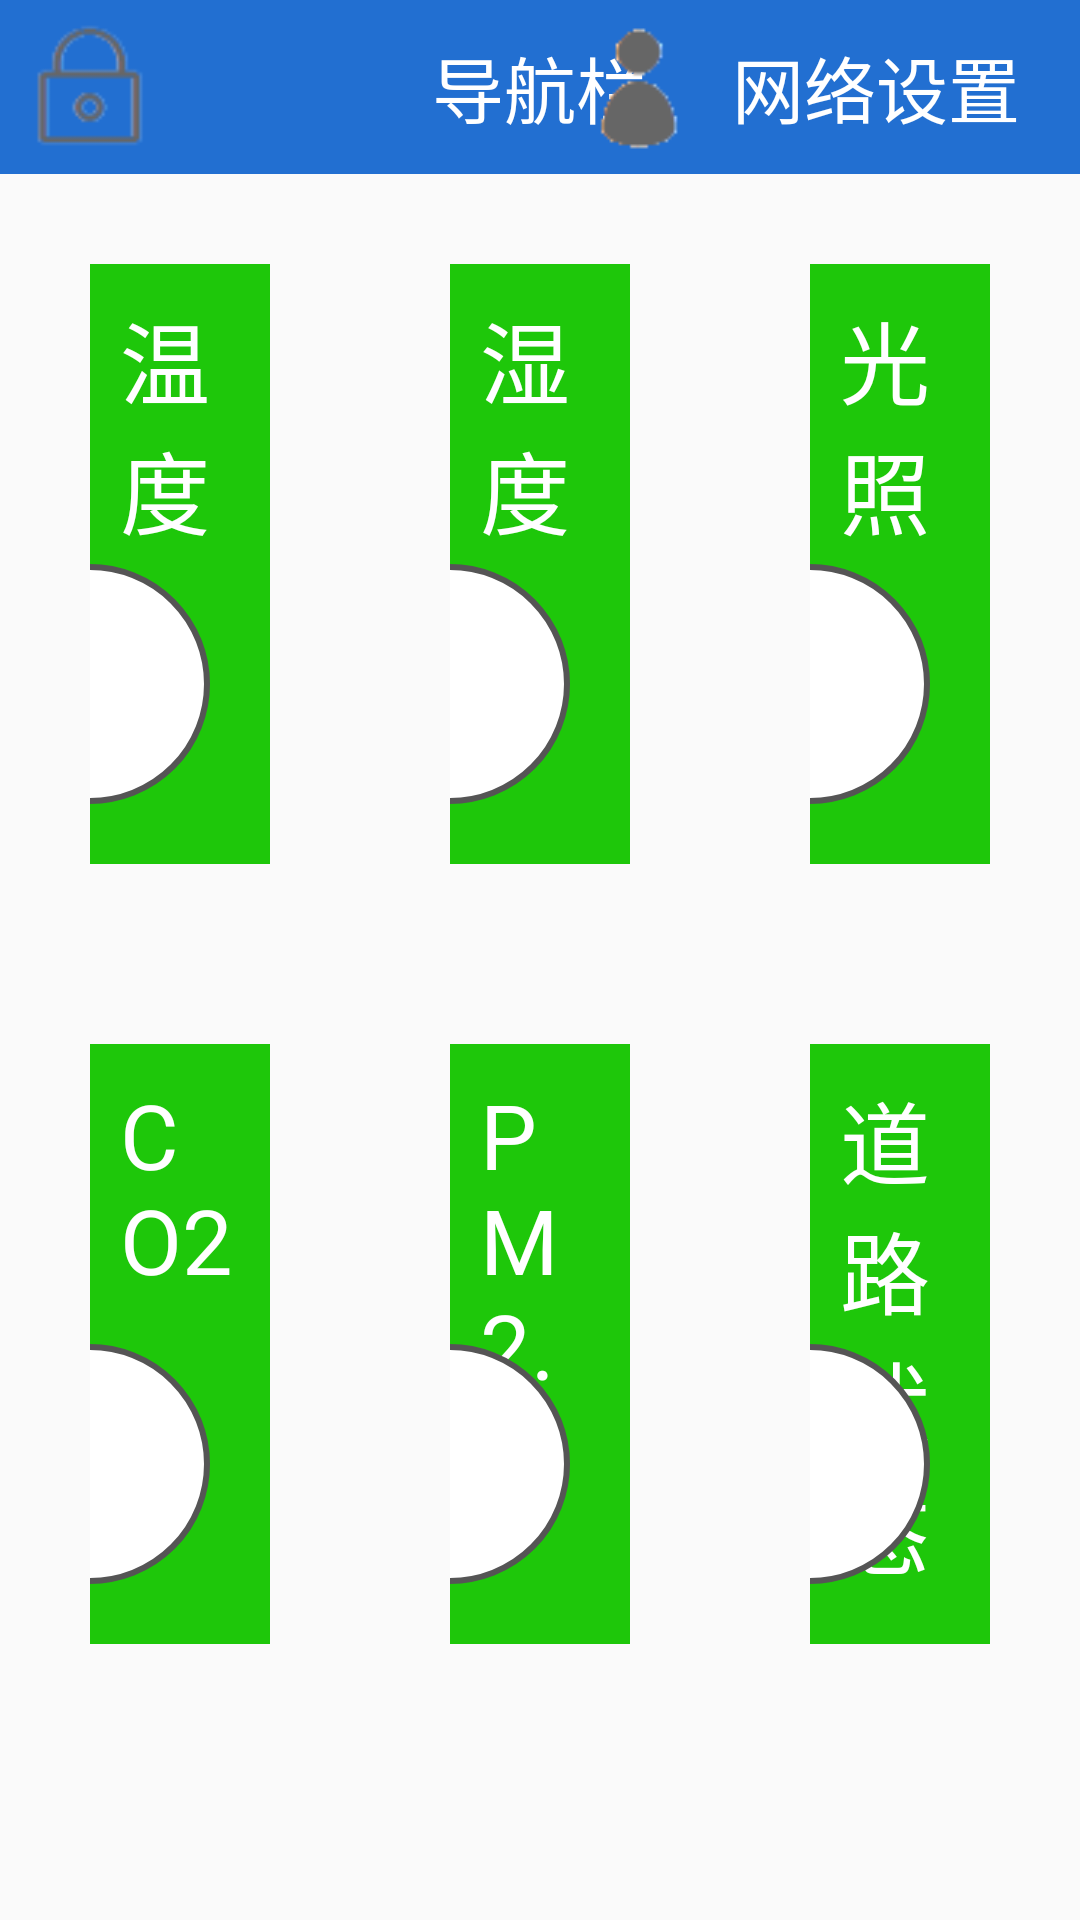

Here is an Android app screen rendered from its layout file. Give the layout XML and the strings, colors and styles it references.
<!-- AndroidManifest.xml: application theme AppTheme -->
<!-- res/layout/activity_environment.xml -->
<?xml version="1.0" encoding="utf-8"?>
<LinearLayout
    xmlns:android="http://schemas.android.com/apk/res/android"
    xmlns:app="http://schemas.android.com/apk/res-auto"
    xmlns:tools="http://schemas.android.com/tools"
    android:orientation="vertical"
    android:layout_width="match_parent"
    android:layout_height="match_parent"
    tools:context=".Activitys.Environment">
    <androidx.drawerlayout.widget.DrawerLayout
        android:id="@+id/drawerLayout"
        android:layout_width="match_parent"
        android:layout_height="match_parent">
        <LinearLayout
            android:orientation="vertical"
            android:layout_width="match_parent"
            android:layout_height="match_parent">
            <include layout="@layout/navigation_bar"/>
            
            <LinearLayout
                android:layout_width="match_parent"
                android:layout_height="wrap_content">
                
                <FrameLayout
                    android:id="@+id/temperature"
                    android:layout_width="0dp"
                    android:layout_weight="1"
                    android:layout_margin="@dimen/environment_Items_margin"
                    android:layout_height="@dimen/environment_Items_height"
                    android:background="@color/environment_Item_background">
                    <TextView
                        android:layout_width="wrap_content"
                        android:layout_height="wrap_content"
                        android:layout_margin="@dimen/environment_Items_Title_margin"
                        android:textSize="@dimen/environment_Items_Title_TextSize"
                        android:textColor="@color/environment_Item_Title_TextColor"
                        android:text="温度"/>
                    <TextView
                        android:id="@+id/temperatureValue"
                        android:layout_width="@dimen/environment_Items_Values_width"
                        android:layout_height="@dimen/environment_Items_Values_height"
                        android:layout_gravity="bottom|end"
                        android:gravity="center"
                        tools:text="600"
                        android:background="@drawable/environment_values_background"
                        android:layout_margin="@dimen/environment_Items_Values_margin"/>
                </FrameLayout>
                
                <FrameLayout
                    android:id="@+id/humidity"
                    android:layout_width="0dp"
                    android:layout_weight="1"
                    android:layout_margin="@dimen/environment_Items_margin"
                    android:layout_height="@dimen/environment_Items_height"
                    android:background="@color/environment_Item_background">
                    <TextView
                        android:layout_width="wrap_content"
                        android:layout_height="wrap_content"
                        android:layout_margin="@dimen/environment_Items_Title_margin"
                        android:textSize="@dimen/environment_Items_Title_TextSize"
                        android:textColor="@color/environment_Item_Title_TextColor"
                        android:text="湿度"/>
                    <TextView
                        android:id="@+id/humidityValue"
                        android:layout_width="@dimen/environment_Items_Values_width"
                        android:layout_height="@dimen/environment_Items_Values_height"
                        android:layout_gravity="bottom|end"
                        android:gravity="center"
                        tools:text="600"
                        android:background="@drawable/environment_values_background"
                        android:layout_margin="@dimen/environment_Items_Values_margin"/>
                </FrameLayout>
                
                <FrameLayout
                    android:id="@+id/illumination"
                    android:layout_width="0dp"
                    android:layout_weight="1"
                    android:layout_margin="@dimen/environment_Items_margin"
                    android:layout_height="@dimen/environment_Items_height"
                    android:background="@color/environment_Item_background">
                    <TextView
                        android:layout_width="wrap_content"
                        android:layout_height="wrap_content"
                        android:layout_margin="@dimen/environment_Items_Title_margin"
                        android:textSize="@dimen/environment_Items_Title_TextSize"
                        android:textColor="@color/environment_Item_Title_TextColor"
                        android:text="光照"/>
                    <TextView
                        android:id="@+id/illuminationValue"
                        android:layout_width="@dimen/environment_Items_Values_width"
                        android:layout_height="@dimen/environment_Items_Values_height"
                        android:layout_gravity="bottom|end"
                        android:gravity="center"
                        tools:text="600"
                        android:background="@drawable/environment_values_background"
                        android:layout_margin="@dimen/environment_Items_Values_margin"/>
                </FrameLayout>
            </LinearLayout>
            
            <LinearLayout
                android:layout_width="match_parent"
                android:layout_height="wrap_content">
                
                <FrameLayout
                    android:id="@+id/CO2"
                    android:layout_width="0dp"
                    android:layout_weight="1"
                    android:layout_margin="@dimen/environment_Items_margin"
                    android:layout_height="@dimen/environment_Items_height"
                    android:background="@color/environment_Item_background">
                    <TextView
                        android:layout_width="wrap_content"
                        android:layout_height="wrap_content"
                        android:layout_margin="@dimen/environment_Items_Title_margin"
                        android:textSize="@dimen/environment_Items_Title_TextSize"
                        android:textColor="@color/environment_Item_Title_TextColor"
                        android:text="CO2"/>
                    <TextView
                        android:id="@+id/CO2Value"
                        android:layout_width="@dimen/environment_Items_Values_width"
                        android:layout_height="@dimen/environment_Items_Values_height"
                        android:layout_gravity="bottom|end"
                        android:gravity="center"
                        tools:text="600"
                        android:background="@drawable/environment_values_background"
                        android:layout_margin="@dimen/environment_Items_Values_margin"/>
                </FrameLayout>
                
                <FrameLayout
                    android:id="@+id/PM2_5"
                    android:layout_width="0dp"
                    android:layout_weight="1"
                    android:layout_margin="@dimen/environment_Items_margin"
                    android:layout_height="@dimen/environment_Items_height"
                    android:background="@color/environment_Item_background">
                    <TextView
                        android:layout_width="wrap_content"
                        android:layout_height="wrap_content"
                        android:layout_margin="@dimen/environment_Items_Title_margin"
                        android:textSize="@dimen/environment_Items_Title_TextSize"
                        android:textColor="@color/environment_Item_Title_TextColor"
                        android:text="PM2.5"/>
                    <TextView
                        android:id="@+id/PM2_5Value"
                        android:layout_width="@dimen/environment_Items_Values_width"
                        android:layout_height="@dimen/environment_Items_Values_height"
                        android:layout_gravity="bottom|end"
                        android:gravity="center"
                        tools:text="600"
                        android:background="@drawable/environment_values_background"
                        android:layout_margin="@dimen/environment_Items_Values_margin"/>
                </FrameLayout>
                
                <FrameLayout
                    android:id="@+id/State"
                    android:layout_width="0dp"
                    android:layout_weight="1"
                    android:layout_margin="@dimen/environment_Items_margin"
                    android:layout_height="@dimen/environment_Items_height"
                    android:background="@color/environment_Item_background">
                    <TextView
                        android:layout_width="wrap_content"
                        android:layout_height="wrap_content"
                        android:layout_margin="@dimen/environment_Items_Title_margin"
                        android:textSize="@dimen/environment_Items_Title_TextSize"
                        android:textColor="@color/environment_Item_Title_TextColor"
                        android:text="道路状态"/>
                    <TextView
                        android:id="@+id/StateValue"
                        android:layout_width="@dimen/environment_Items_Values_width"
                        android:layout_height="@dimen/environment_Items_Values_height"
                        android:layout_gravity="bottom|end"
                        android:gravity="center"
                        tools:text="600"
                        android:background="@drawable/environment_values_background"
                        android:layout_margin="@dimen/environment_Items_Values_margin"/>
                </FrameLayout>
            </LinearLayout>
        </LinearLayout>
        <include layout="@layout/drawerlayout_layout"/>
    </androidx.drawerlayout.widget.DrawerLayout>
</LinearLayout>
<!-- res/layout/navigation_bar.xml (included above) -->
<?xml version="1.0" encoding="utf-8"?>
<FrameLayout xmlns:android="http://schemas.android.com/apk/res/android"
    xmlns:tools="http://schemas.android.com/tools"
    android:orientation="vertical"
    android:layout_width="match_parent"
    android:layout_height="@dimen/navigationBarHeight"
    android:background="@color/navigationBarBackground">
    <ImageView
        android:id="@+id/navigationBarLeftImageTitle"
        android:layout_width="wrap_content"
        android:layout_height="wrap_content"
        android:layout_gravity="start|center_vertical"
        android:src="@drawable/dicon"/>
    <TextView
        android:id="@+id/navigationBarCenterTextTitle"
        android:layout_width="wrap_content"
        android:layout_height="wrap_content"
        android:layout_gravity="center"
        android:textColor="@color/navigationBarTextColor"
        android:textSize="@dimen/textSize"
        tools:text="导航栏"/>
    <LinearLayout
        android:id="@+id/navigationBarRightTitle"
        android:layout_width="wrap_content"
        android:layout_height="wrap_content"
        android:layout_gravity="end|center_vertical">
        <ImageView
            android:layout_width="wrap_content"
            android:layout_height="wrap_content"
            android:src="@drawable/dicon_2"/>
        <TextView
            android:id="@+id/navigationBarRightTextTitle"
            android:layout_width="wrap_content"
            android:layout_height="wrap_content"
            android:textColor="@color/navigationBarTextColor"
            android:textSize="@dimen/textSize"
            android:layout_gravity="center"
            android:layout_marginRight="20dp"
            android:text="网络设置"/>
    </LinearLayout>

</FrameLayout>
<!-- res/layout/drawerlayout_layout.xml (included above) -->
<?xml version="1.0" encoding="utf-8"?>
<LinearLayout xmlns:android="http://schemas.android.com/apk/res/android"
    android:orientation="vertical" android:layout_width="300dp"
    android:layout_height="match_parent"
    android:layout_gravity="left"
    android:background="@color/drawerLayoutBackgroundColor">
    <TextView
        android:layout_width="match_parent"
        android:layout_height="wrap_content"
        android:gravity="center"
        android:padding="30dp"
        android:text="导航菜单"/>
    <ListView
        android:id="@+id/Menu"
        android:layout_width="match_parent"
        android:layout_height="match_parent"/>

</LinearLayout>
<!-- resources referenced by this layout -->
<resources>
  <color name="drawerLayoutBackgroundColor">#fff</color>
  <color name="environment_Item_Title_TextColor">#fff</color>
  <color name="environment_Item_background">#1EC70A</color>
  <color name="navigationBarBackground">#226FD1</color>
  <color name="navigationBarTextColor">#fff</color>
  <dimen name="environment_Items_Title_TextSize">30sp</dimen>
  <dimen name="environment_Items_Title_margin">10dp</dimen>
  <dimen name="environment_Items_Values_height">80dp</dimen>
  <dimen name="environment_Items_Values_margin">20dp</dimen>
  <dimen name="environment_Items_Values_width">80dp</dimen>
  <dimen name="environment_Items_height">200dp</dimen>
  <dimen name="environment_Items_margin">30dp</dimen>
  <dimen name="navigationBarHeight">58dp</dimen>
  <dimen name="textSize">24sp</dimen>
  <!-- drawable dicon: png bitmap (drawable, 3954 bytes) -->
  <!-- drawable dicon_2: png bitmap (drawable, 3532 bytes) -->
  <!-- drawable environment_values_background (drawable) -->
  <?xml version="1.0" encoding="utf-8"?>
  <shape xmlns:android="http://schemas.android.com/apk/res/android">
  
      <stroke android:width="2dp" android:color="#555"/>
      <solid android:color="@color/environment_Item_Values_background"/>
      <corners android:radius="@dimen/environment_Items_Values_width"/>
  
  </shape>
  <style name="AppTheme" parent="Theme.AppCompat.Light.DarkActionBar">
          
          <item name="colorPrimary">@color/navigationBarBackground</item>
          <item name="colorPrimaryDark">@color/navigationBarBackground</item>
          <item name="colorAccent">@color/colorAccent</item>
      </style>
  <color name="environment_Item_Values_background">#fff</color>
  <color name="colorAccent">#D81B60</color>
</resources>
